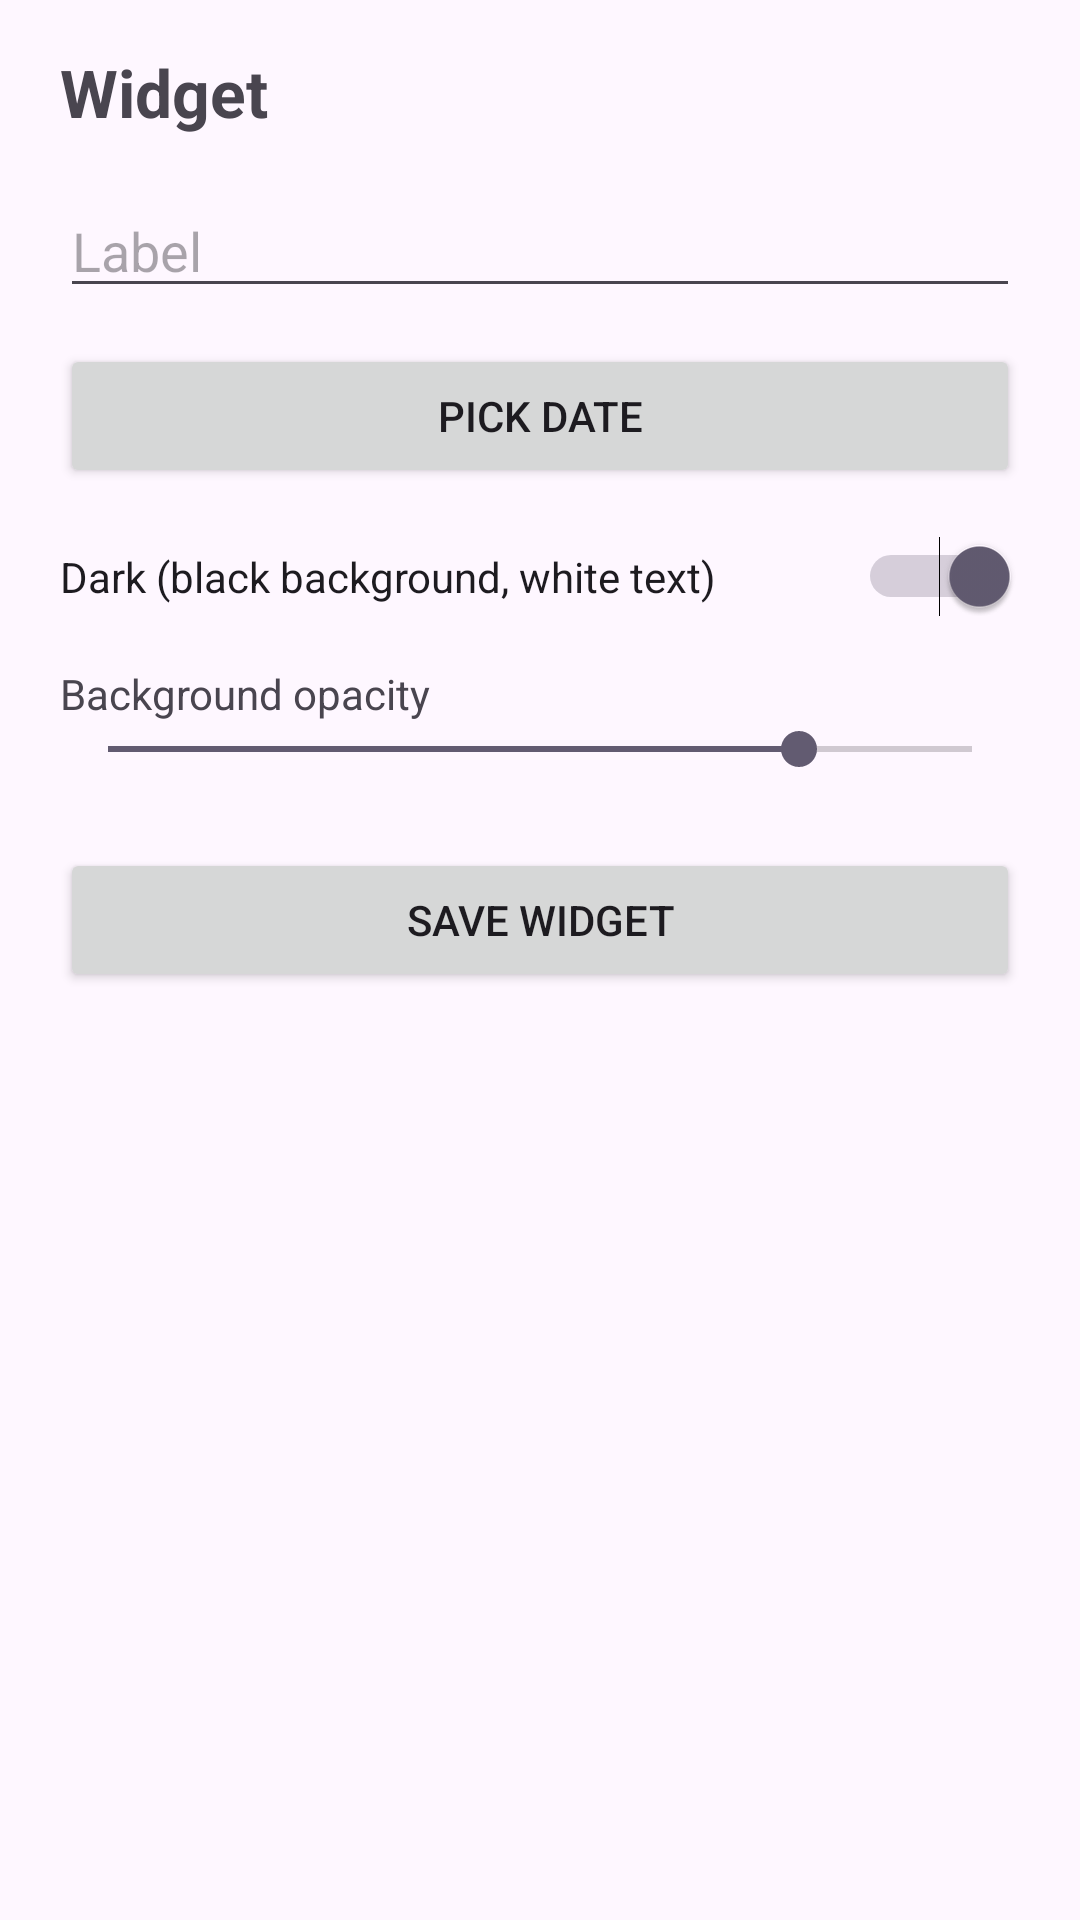

Layout XML and referenced resources for this Android screen:
<!-- AndroidManifest.xml: activity theme Theme.SimpleYMD -->
<!-- res/layout/activity_configure.xml -->
<?xml version="1.0" encoding="utf-8"?>
<ScrollView xmlns:android="http://schemas.android.com/apk/res/android"
    android:layout_width="match_parent"
    android:layout_height="match_parent"
    android:fitsSystemWindows="true"
    android:fillViewport="true"
    android:clipToPadding="false">

    <LinearLayout
        android:layout_width="match_parent"
        android:layout_height="wrap_content"
        android:orientation="vertical"
        android:paddingStart="20dp"
        android:paddingEnd="20dp"
        android:paddingTop="16dp"
        android:paddingBottom="24dp">

        <TextView
            android:layout_width="wrap_content"
            android:layout_height="wrap_content"
            android:text="Widget"
            android:textSize="22sp"
            android:textStyle="bold" />

        <EditText
            android:id="@+id/input_label"
            android:layout_width="match_parent"
            android:layout_height="wrap_content"
            android:layout_marginTop="16dp"
            android:hint="@string/label_hint"
            android:inputType="textCapSentences"
            android:importantForAutofill="no" />

        <Button
            android:id="@+id/btn_date"
            android:layout_width="match_parent"
            android:layout_height="wrap_content"
            android:layout_marginTop="12dp"
            android:text="@string/pick_date" />

        <Switch
            android:id="@+id/switch_dark"
            android:layout_width="match_parent"
            android:layout_height="wrap_content"
            android:layout_marginTop="16dp"
            android:checked="true"
            android:text="@string/dark_theme" />

        <TextView
            android:id="@+id/opacity_label"
            android:layout_width="wrap_content"
            android:layout_height="wrap_content"
            android:layout_marginTop="16dp"
            android:text="@string/opacity" />

        <SeekBar
            android:id="@+id/seek_opacity"
            android:layout_width="match_parent"
            android:layout_height="wrap_content"
            android:max="255"
            android:progress="204" />

        <Button
            android:id="@+id/btn_save"
            android:layout_width="match_parent"
            android:layout_height="wrap_content"
            android:layout_marginTop="24dp"
            android:text="@string/save" />
    </LinearLayout>
</ScrollView>
<!-- resources referenced by this layout -->
<resources>
  <string name="dark_theme">Dark (black background, white text)</string>
  <string name="label_hint">Label</string>
  <string name="opacity">Background opacity</string>
  <string name="pick_date">Pick date</string>
  <string name="save">Save widget</string>
  <style name="Theme.SimpleYMD" parent="Theme.Material3.DayNight">
          <item name="colorPrimary">#1A1A1A</item>
          <item name="android:statusBarColor">@android:color/transparent</item>
          <item name="android:navigationBarColor">@android:color/transparent</item>
          <item name="android:windowLightStatusBar">true</item>
      </style>
</resources>
